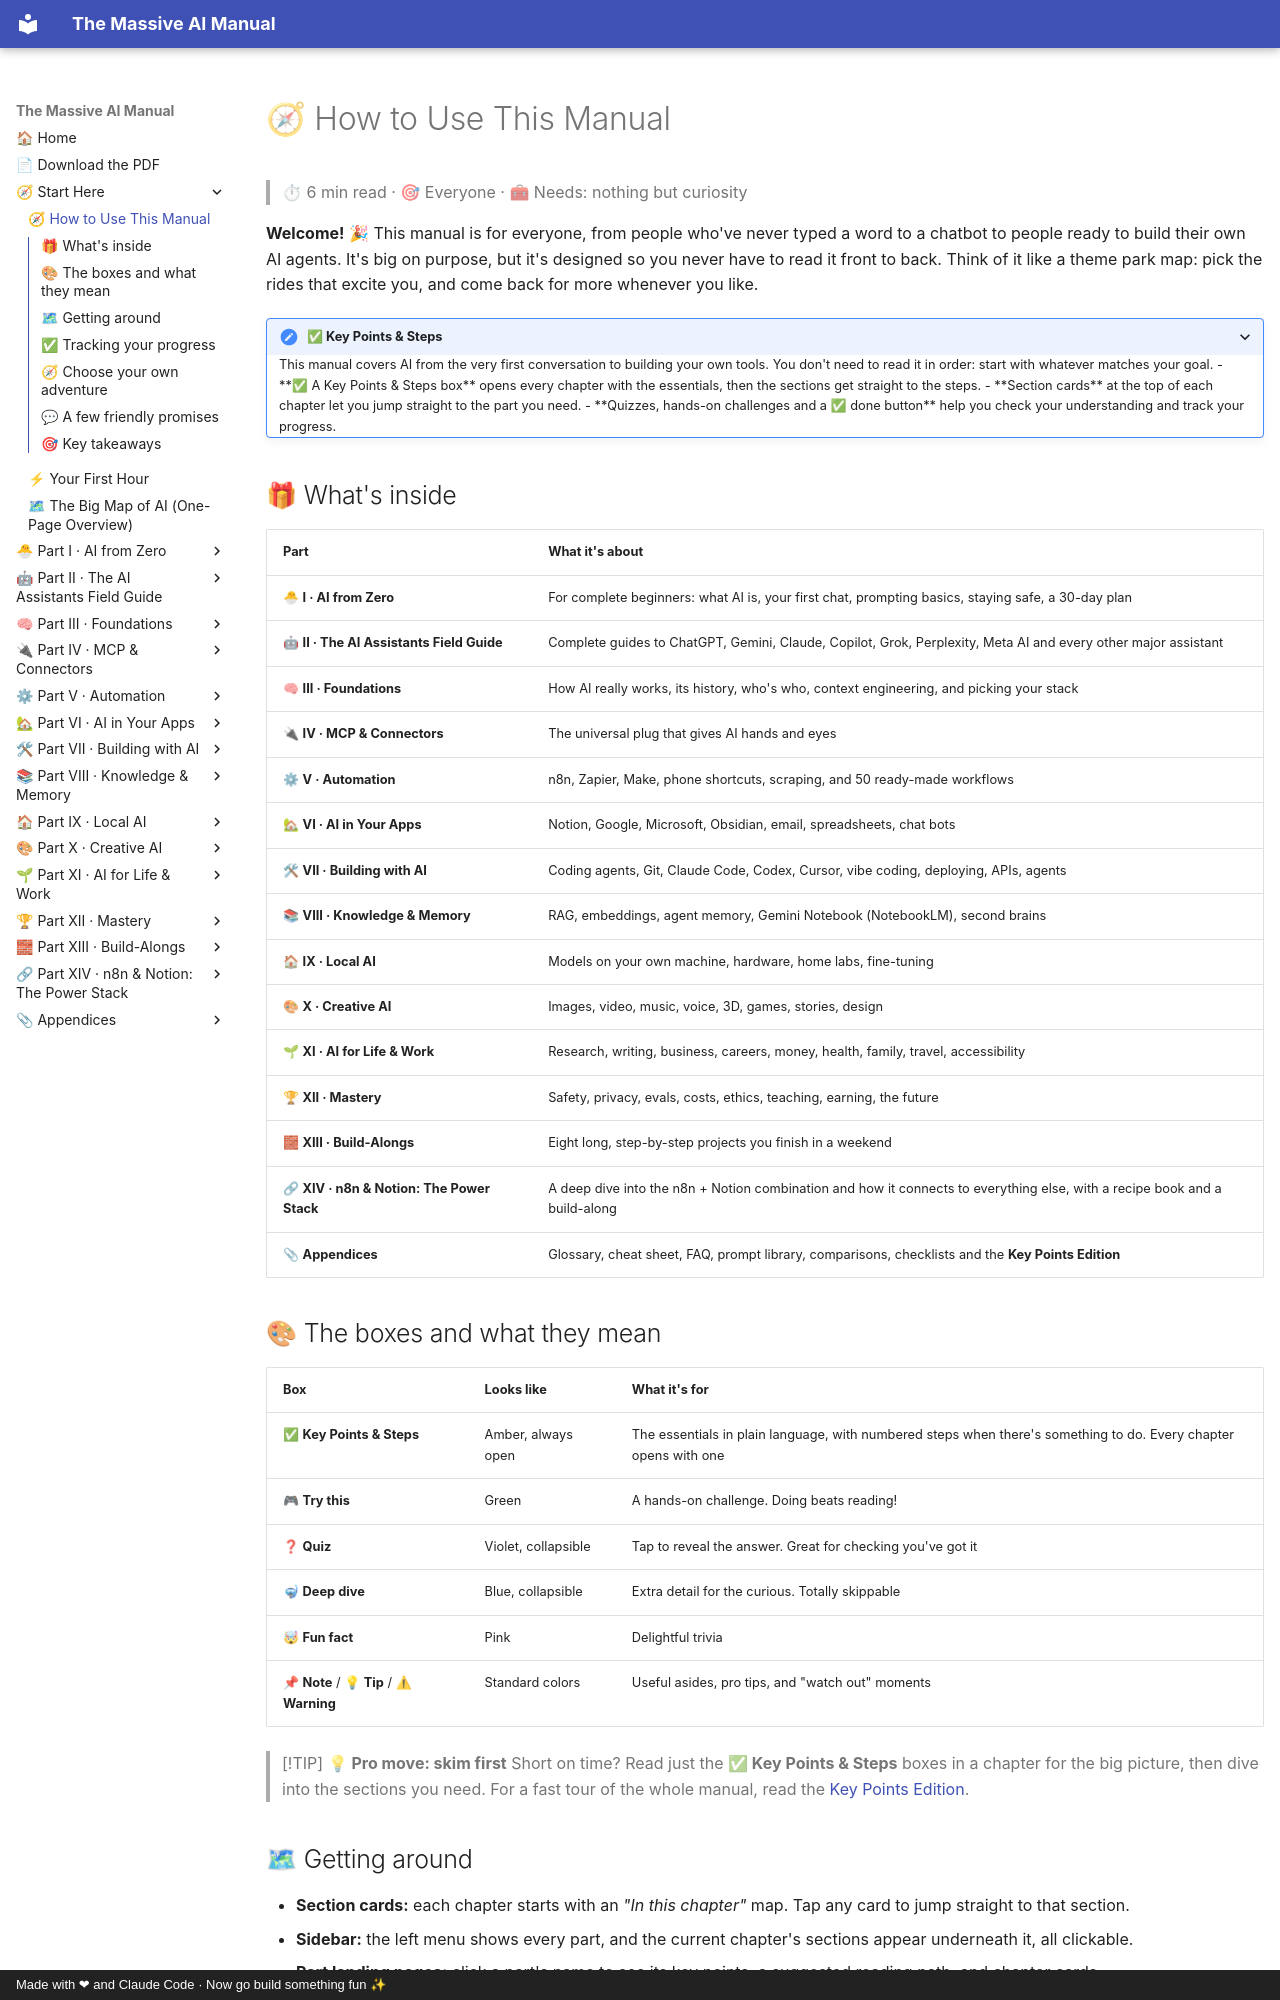

repository: Axmann8/AI_For_Advanced_Beginners · page: start-here/a-how-to-use-this-manual/index.html · generator: mkdocs · copyright: Made with ❤ and Claude Code · Now go build something fun ✨

# 🧭 How to Use This Manual

> ⏱ 6 min read · 🎯 Everyone · 🧰 Needs: nothing but curiosity

**Welcome!** 🎉 This manual is for everyone, from people who've never typed a word to a chatbot to people ready to build
their own AI agents. It's big on purpose, but it's designed so you never have to read it front to back. Think of it like
a theme park map: pick the rides that excite you, and come back for more whenever you like.

<details class="keypoints" open>
<summary>✅ Key Points & Steps</summary>

This manual covers AI from the very first conversation to building your own tools. You don't need to read it in order: start with whatever matches your goal.

- **✅ A Key Points & Steps box** opens every chapter with the essentials, then the sections get straight to the steps.
- **Section cards** at the top of each chapter let you jump straight to the part you need.
- **Quizzes, hands-on challenges and a ✅ done button** help you check your understanding and track your progress.

</details>

<!-- in-this-chapter -->

## 🎁 What's inside

| Part | What it's about |
|---|---|
| 🐣 **I · AI from Zero** | For complete beginners: what AI is, your first chat, prompting basics, staying safe, a 30-day plan |
| 🤖 **II · The AI Assistants Field Guide** | Complete guides to ChatGPT, Gemini, Claude, Copilot, Grok, Perplexity, Meta AI and every other major assistant |
| 🧠 **III · Foundations** | How AI really works, its history, who's who, context engineering, and picking your stack |
| 🔌 **IV · MCP & Connectors** | The universal plug that gives AI hands and eyes |
| ⚙ **V · Automation** | n8n, Zapier, Make, phone shortcuts, scraping, and 50 ready-made workflows |
| 🏡 **VI · AI in Your Apps** | Notion, Google, Microsoft, Obsidian, email, spreadsheets, chat bots |
| 🛠 **VII · Building with AI** | Coding agents, Git, Claude Code, Codex, Cursor, vibe coding, deploying, APIs, agents |
| 📚 **VIII · Knowledge & Memory** | RAG, embeddings, agent memory, Gemini Notebook (NotebookLM), second brains |
| 🏠 **IX · Local AI** | Models on your own machine, hardware, home labs, fine-tuning |
| 🎨 **X · Creative AI** | Images, video, music, voice, 3D, games, stories, design |
| 🌱 **XI · AI for Life & Work** | Research, writing, business, careers, money, health, family, travel, accessibility |
| 🏆 **XII · Mastery** | Safety, privacy, evals, costs, ethics, teaching, earning, the future |
| 🧱 **XIII · Build-Alongs** | Eight long, step-by-step projects you finish in a weekend |
| 🔗 **XIV · n8n & Notion: The Power Stack** | A deep dive into the n8n + Notion combination and how it connects to everything else, with a recipe book and a build-along |
| 📎 **Appendices** | Glossary, cheat sheet, FAQ, prompt library, comparisons, checklists and the **Key Points Edition** |

## 🎨 The boxes and what they mean

| Box | Looks like | What it's for |
|---|---|---|
| ✅ **Key Points & Steps** | Amber, always open | The essentials in plain language, with numbered steps when there's something to do. Every chapter opens with one |
| 🎮 **Try this** | Green | A hands-on challenge. Doing beats reading! |
| ❓ **Quiz** | Violet, collapsible | Tap to reveal the answer. Great for checking you've got it |
| 🤿 **Deep dive** | Blue, collapsible | Extra detail for the curious. Totally skippable |
| 🤯 **Fun fact** | Pink | Delightful trivia |
| 📌 **Note** / 💡 **Tip** / ⚠ **Warning** | Standard colors | Useful asides, pro tips, and "watch out" moments |

> [!TIP]
> **💡 Pro move: skim first**
> Short on time? Read just the **✅ Key Points & Steps** boxes in a chapter for the big picture, then dive into the
> sections you need. For a fast tour of the whole manual, read the [Key Points Edition](../appendices/g-key-points-edition.md).

## 🗺 Getting around

- **Section cards:** each chapter starts with an *"In this chapter"* map. Tap any card to jump straight to that section.
- **Sidebar:** the left menu shows every part, and the current chapter's sections appear underneath it, all clickable.
- **Part landing pages:** click a part's name to see its key points, a suggested reading path, and chapter cards.
- **Search:** press <kbd>/</kbd> or <kbd>s</kbd>. It searches every word of every chapter instantly.
- **Next up:** the big purple button at the end of each chapter always takes you to the next one.
- **Hover tooltips:** acronyms like MCP, RAG and API have dotted underlines. Hover (or tap) for an instant definition.

## ✅ Tracking your progress

- Press **✅ Mark this chapter as done** at the end of a chapter (🎉 confetti!).
- Finished chapters get a ✅ in the sidebar.
- The home page shows your progress bar and a **"Continue where you left off"** link.
- Everything is saved **in your browser only**, with no account or tracking. If you switch browsers or clear site data,
  your progress resets (the knowledge stays in your head 😉).
